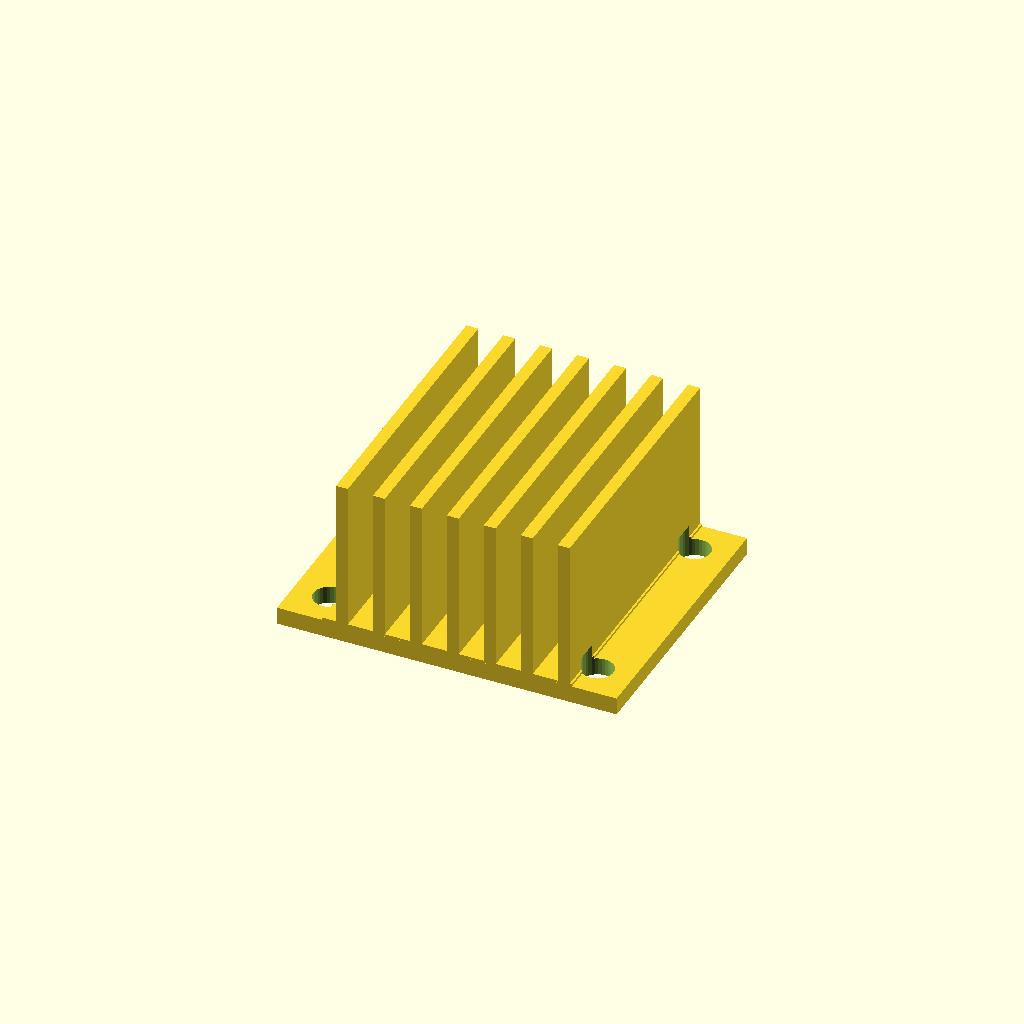
Cell 1 — every parameter at its default value.
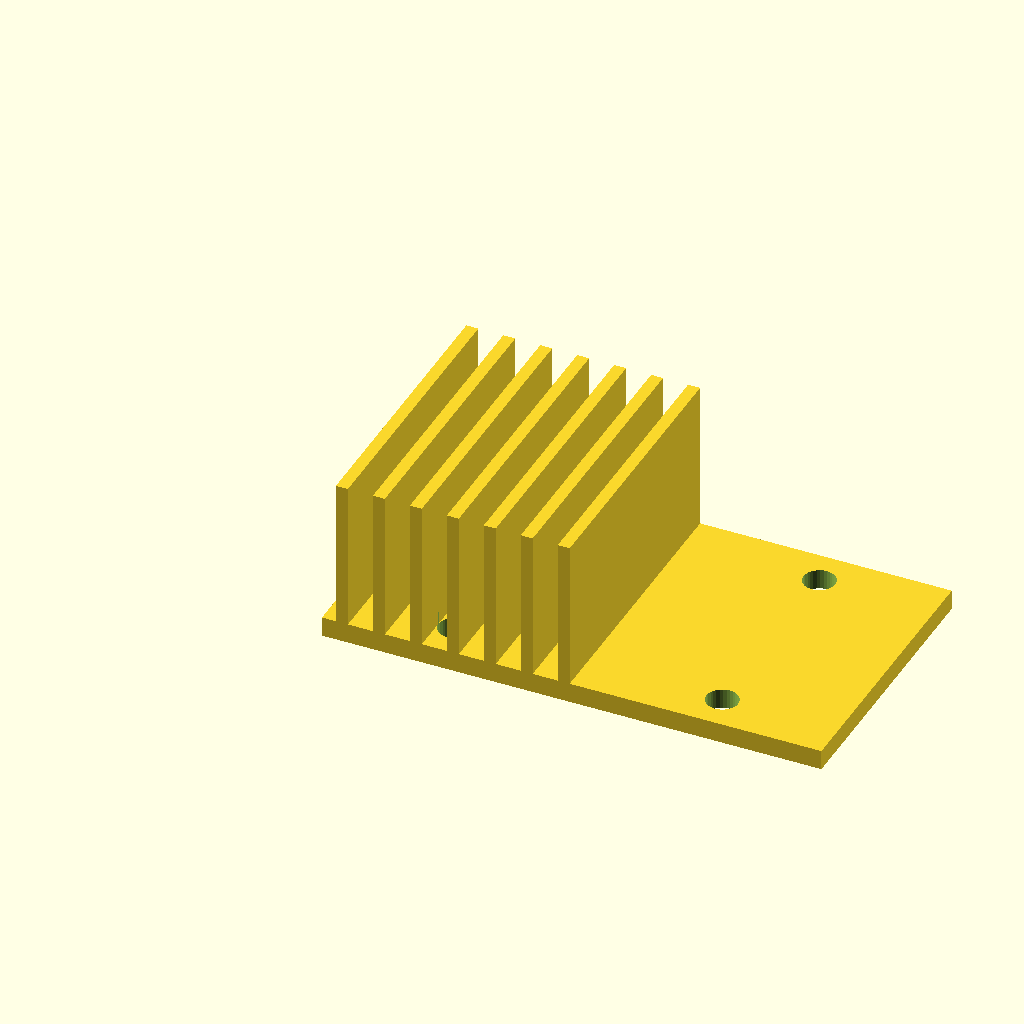
Cell 2: the same model with base_w = 100.
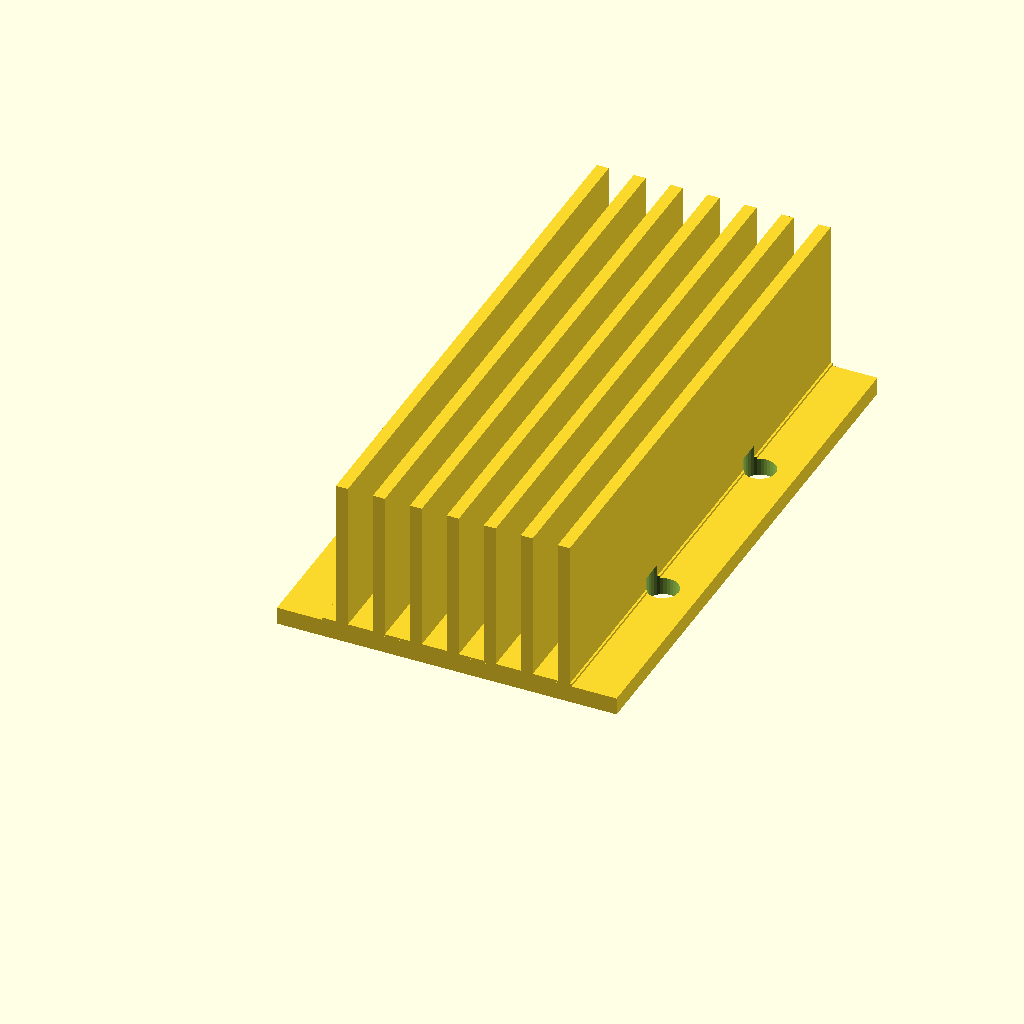
Cell 3 — base_d set to 112, the other parameters unchanged.
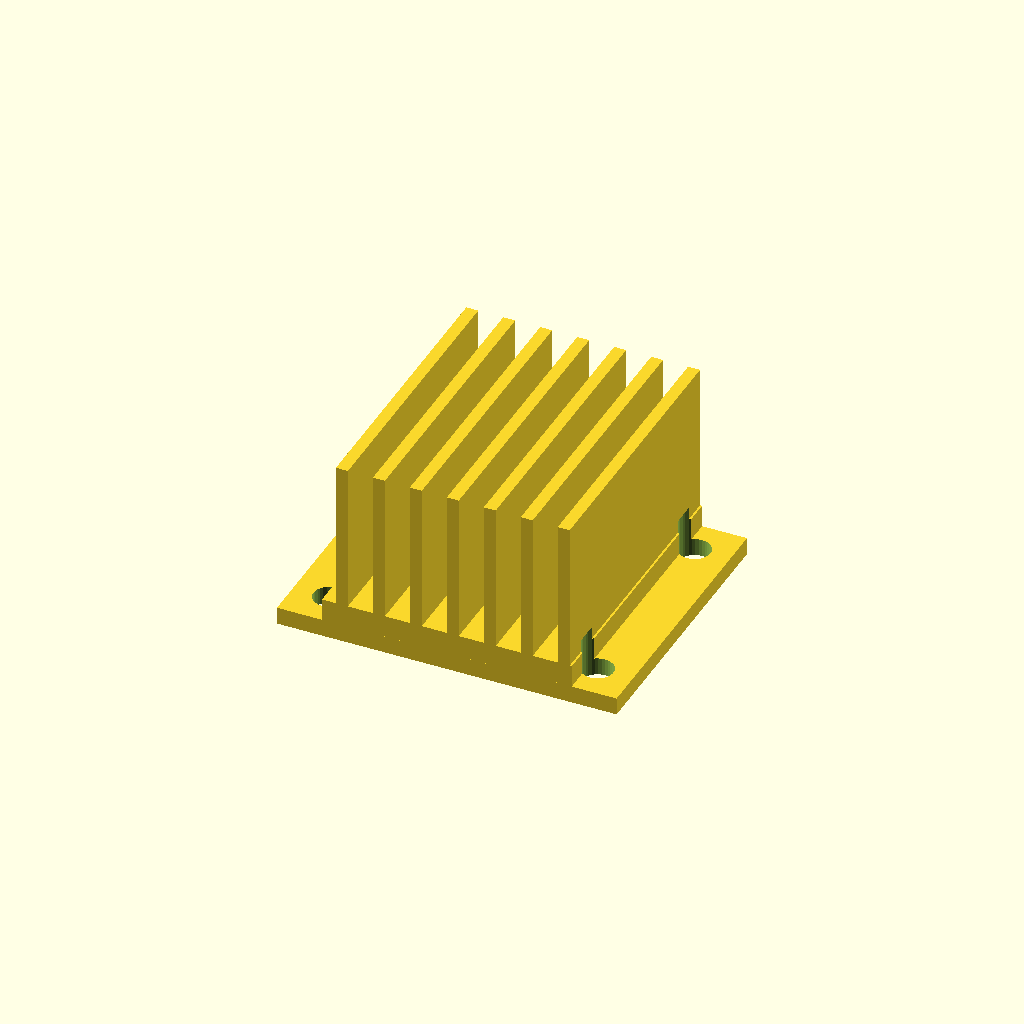
Cell 4 — base_t set to 8, the other parameters unchanged.
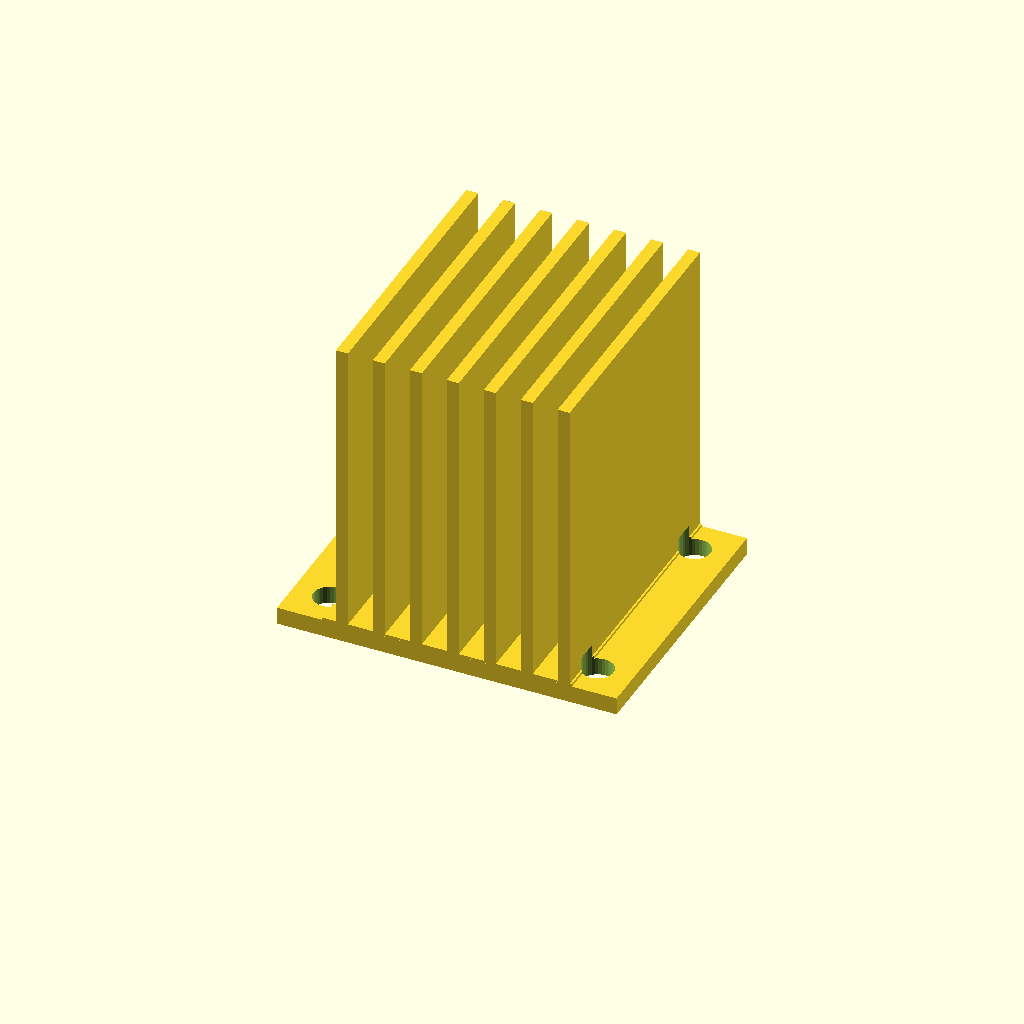
Cell 5 — fin_h set to 60, the other parameters unchanged.
One fixed orthographic camera (rotation 55°, 0°, 25°; colour scheme Cornfield) for every cell.
Source of the model, optional_data/data/gen3/heatsinks/part_0069.scad:
$fn = 32;

// ----------------------------------------------------------------------
// Finned heat sink: 50 x 56 mm base, 30 mm fins
// ----------------------------------------------------------------------

// --- parameters (mm) ---
base_w = 50;              // base width
base_d = 56;              // base depth
base_t = 4;               // base thickness
fin_h = 30;               // fin height above the base
holes_d = 6.35;           // fixing holes
hole_x = 26.83;           // hole offset in x
hole_y = 20.83;           // hole offset in y
fin_t = 2.4;              // fin thickness
fin_pitch = 7.4;          // fin pitch
fin_count = 7;            // number of fins
fin_x0 = 2.8;             // first fin offset
flange_w = 68;            // flange plate width
flange_t = 3;             // flange plate thickness

difference() {
  union() {
    cube([base_w, base_d, base_t]);
    for (i = [0 : fin_count - 1]) {
      translate([fin_x0 + i * fin_pitch, 0, base_t - 0.5]) cube([fin_t, base_d, fin_h + 0.5]);
    }
    /* mounting flange, a wider plate sharing the base bottom */
    translate([(base_w - flange_w) / 2, 0, 0]) cube([flange_w, base_d, flange_t + 0.5]);
  }
  /* fixing holes through the base, 2.5 mm clear on both sides */
  for (hx = [-26.83, 26.83]) {
    for (hy = [-20.83, 20.83]) {
      translate([base_w / 2 + hx, base_d / 2 + hy, -2.5]) cylinder(h = base_t + 5, d = holes_d);
    }
  }
}
Customizer parameters (derived from the source; name, type, default, range or options):
base_w: number, default 50
base_d: number, default 56
base_t: number, default 4
fin_h: number, default 30
holes_d: number, default 6.35
hole_x: number, default 26.83
hole_y: number, default 20.83
fin_t: number, default 2.4
fin_pitch: number, default 7.4
fin_count: number, default 7
fin_x0: number, default 2.8
flange_w: number, default 68
flange_t: number, default 3
